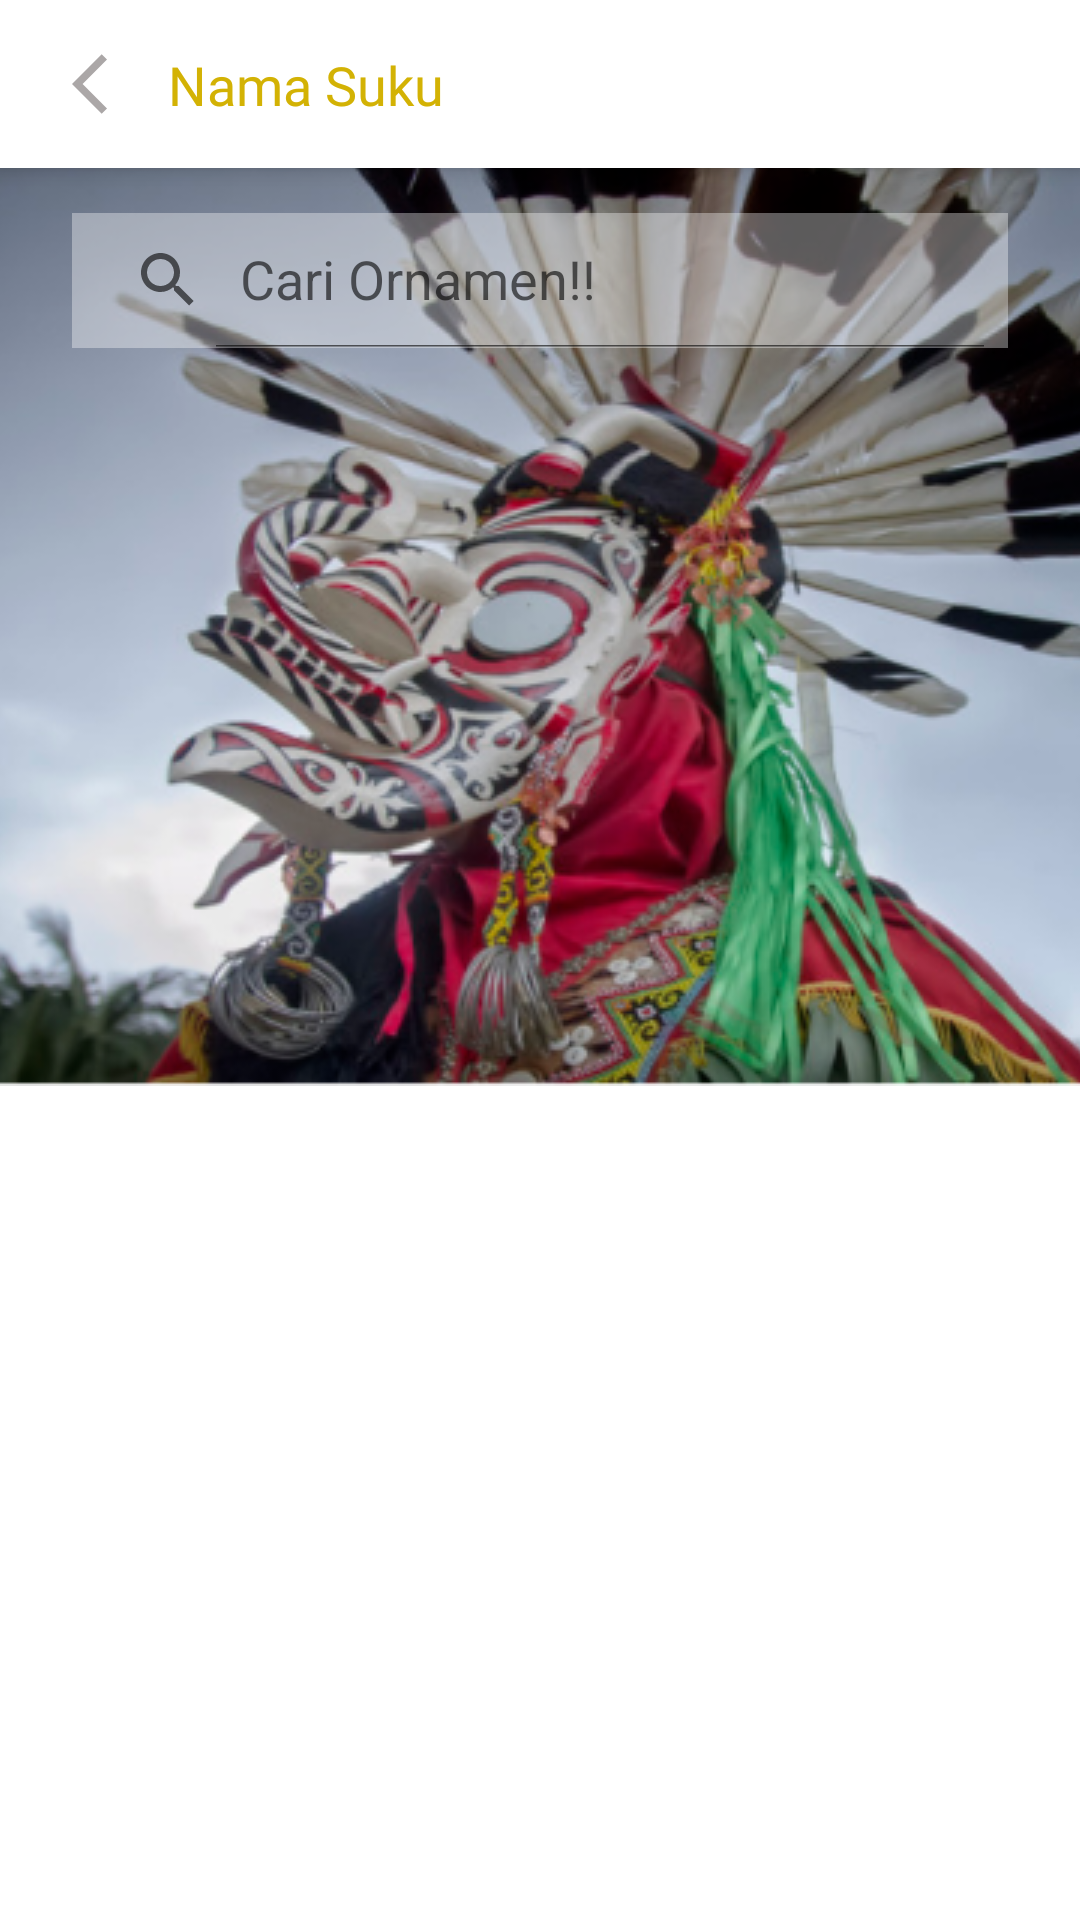

The Android layout XML behind this screen, and the referenced resources:
<!-- AndroidManifest.xml: application theme Theme.BudayAI -->
<!-- res/layout/activity_list_katalog.xml -->
<?xml version="1.0" encoding="utf-8"?>
<androidx.coordinatorlayout.widget.CoordinatorLayout xmlns:android="http://schemas.android.com/apk/res/android"
    xmlns:app="http://schemas.android.com/apk/res-auto"
    xmlns:tools="http://schemas.android.com/tools"
    android:layout_width="match_parent"
    android:layout_height="match_parent"
    tools:context=".listKatalog.ListKatalogActivity">

    <com.google.android.material.appbar.AppBarLayout
        android:layout_width="match_parent"
        android:layout_height="wrap_content">

        <com.google.android.material.appbar.CollapsingToolbarLayout
            android:layout_width="match_parent"
            android:layout_height="wrap_content"
            app:contentScrim="@color/white"
            android:background="@color/white"
            app:title="@string/app_name"
            app:expandedTitleTextColor="#00000000"
            app:layout_scrollFlags="scroll|exitUntilCollapsed|snap">

            <androidx.constraintlayout.widget.ConstraintLayout
                android:layout_width="wrap_content"
                android:layout_marginStart="56dp"
                android:layout_marginTop="16dp"
                android:layout_height="wrap_content">

                <TextView
                    android:id="@+id/tv_app_bar"
                    android:text="@string/title_nama_suku"
                    android:layout_width="wrap_content"
                    android:layout_height="wrap_content"
                    android:fontFamily="@font/poppins_bold"
                    android:textColor="@color/brown_light"
                    app:layout_constraintStart_toStartOf="parent"
                    app:layout_constraintTop_toTopOf="parent"
                    android:textSize="18sp"/>
            </androidx.constraintlayout.widget.ConstraintLayout>

            <androidx.appcompat.widget.Toolbar
                android:id="@+id/btn_back"
                android:layout_width="match_parent"
                android:layout_height="?attr/actionBarSize">

                <ImageView
                    android:id="@+id/back_arrow"
                    android:layout_width="wrap_content"
                    android:layout_height="wrap_content"
                    android:padding="8dp"
                    android:src="@drawable/ic_baseline_arrow_back_ios_24" />
            </androidx.appcompat.widget.Toolbar>

        </com.google.android.material.appbar.CollapsingToolbarLayout>
    </com.google.android.material.appbar.AppBarLayout>

    <LinearLayout
        android:id="@+id/linear_list"
        android:layout_width="match_parent"
        android:layout_height="wrap_content"
        android:layout_marginTop="55dp"
        android:layout_marginBottom="16dp"
        android:orientation="vertical">

        <androidx.constraintlayout.widget.ConstraintLayout
            android:layout_width="match_parent"
            android:layout_height="wrap_content">

            <ImageView
                android:id="@+id/img_objek"
                android:layout_width="match_parent"
                android:layout_height="307dp"
                app:layout_constraintStart_toStartOf="parent"
                app:layout_constraintTop_toTopOf="parent"
                android:src="@drawable/default_background"
                android:scaleType="centerCrop"/>

            <androidx.appcompat.widget.SearchView
                android:id="@+id/search_list"
                android:layout_width="match_parent"
                android:layout_marginStart="24dp"
                android:layout_marginEnd="24dp"
                android:layout_height="45dp"
                android:layout_marginTop="16dp"
                app:queryHint="Cari Ornamen!!"
                app:layout_constraintStart_toStartOf="parent"
                app:layout_constraintTop_toTopOf="@id/img_objek"
                app:iconifiedByDefault="false"
                android:background="#5BFFFFFF" />

        </androidx.constraintlayout.widget.ConstraintLayout>

        <androidx.recyclerview.widget.RecyclerView
            android:id="@+id/rv_populer"
            android:layout_width="match_parent"
            android:layout_height="wrap_content"
            tools:listitem="@layout/item_suku"/>
    </LinearLayout>

</androidx.coordinatorlayout.widget.CoordinatorLayout>
<!-- res/layout/item_suku.xml (included above) -->
<?xml version="1.0" encoding="utf-8"?>
<androidx.cardview.widget.CardView
    xmlns:android="http://schemas.android.com/apk/res/android"
    xmlns:app="http://schemas.android.com/apk/res-auto"
    xmlns:tools="http://schemas.android.com/tools"
    android:layout_marginLeft="8dp"
    android:layout_marginTop="4dp"
    android:layout_marginBottom="4dp"
    android:layout_marginRight="8dp"
    android:layout_gravity="center"
    android:layout_width="match_parent"
    android:layout_height="wrap_content">

    <androidx.constraintlayout.widget.ConstraintLayout
        android:layout_width="match_parent"
        android:layout_height="wrap_content"
        android:padding="12dp">

        <de.hdodenhof.circleimageview.CircleImageView
            android:id="@+id/avatar"
            android:layout_width="92dp"
            android:layout_height="92dp"
            android:layout_marginBottom="8dp"
            android:src="@drawable/img_ornamen"
            android:layout_marginStart="8dp"
            android:layout_marginTop="8dp"
            app:layout_constraintBottom_toBottomOf="parent"
            app:layout_constraintTop_toTopOf="parent"
            app:civ_border_width="3dp"
            app:civ_border_color="@color/green_light"
            app:layout_constraintStart_toStartOf="parent"/>

        <TextView
            android:id="@+id/tv_name_ornamen"
            android:layout_width="0dp"
            android:layout_height="wrap_content"
            android:layout_marginStart="8dp"
            android:layout_marginTop="8dp"
            android:layout_marginEnd="8dp"
            android:layout_toEndOf="@id/avatar"
            android:fontFamily="@font/poppins_regular"
            android:text="Nama Ornamen"
            android:textColor="@color/black"
            android:textSize="18sp"
            app:layout_constraintEnd_toEndOf="parent"
            app:layout_constraintHorizontal_bias="0.0"
            app:layout_constraintStart_toEndOf="@+id/avatar"
            app:layout_constraintTop_toTopOf="@+id/avatar" />

        <TextView
            android:id="@+id/tv_description"
            android:layout_width="0dp"
            android:layout_height="0dp"
            android:text="@string/deskripsi_singkat"
            android:layout_marginTop="8dp"
            android:textSize="10sp"
            android:textColor="@color/grey"
            android:fontFamily="@font/poppins_regular"
            app:layout_constraintStart_toStartOf="@+id/tv_name_ornamen"
            app:layout_constraintBottom_toBottomOf="@+id/avatar"
            app:layout_constraintTop_toBottomOf="@+id/tv_name_ornamen"
            app:layout_constraintEnd_toEndOf="@+id/tv_name_ornamen"
            app:layout_constraintVertical_bias="0.0"
            app:layout_constraintHorizontal_bias="0.0"
            android:maxLines="3"
            android:ellipsize="end"/>

        <ImageView
            android:id="@+id/btn_detail"
            android:layout_width="45dp"
            android:layout_height="45dp"
            android:layout_marginStart="208dp"
            android:layout_marginBottom="36dp"
            android:src="@drawable/ic_baseline_navigate_next_24"
            app:layout_constraintBottom_toBottomOf="parent"
            app:layout_constraintStart_toStartOf="@id/tv_name_ornamen"
            app:layout_constraintTop_toTopOf="tv_name_ornamen" />


    </androidx.constraintlayout.widget.ConstraintLayout>

</androidx.cardview.widget.CardView>
<!-- resources referenced by this layout -->
<resources>
  <color name="black">#FF000000</color>
  <color name="brown_light">#D3B204</color>
  <color name="green_light">#0ACF83</color>
  <color name="grey">#ABA7A7</color>
  <color name="white">#FFFFFFFF</color>
  <!-- drawable default_background: png bitmap (drawable-v24, 210502 bytes) -->
  <!-- drawable ic_baseline_arrow_back_ios_24 (drawable) -->
  <vector android:autoMirrored="true" android:height="24dp"
      android:tint="#ABA7A7" android:viewportHeight="24"
      android:viewportWidth="24" android:width="24dp" xmlns:android="http://schemas.android.com/apk/res/android">
      <path android:fillColor="@android:color/white" android:pathData="M11.67,3.87L9.9,2.1 0,12l9.9,9.9 1.77,-1.77L3.54,12z"/>
  </vector>
  <!-- drawable ic_baseline_navigate_next_24 (drawable) -->
  <vector android:height="24dp" android:tint="#ABA7A7"
      android:viewportHeight="24" android:viewportWidth="24"
      android:width="24dp" xmlns:android="http://schemas.android.com/apk/res/android">
      <path android:fillColor="@android:color/white" android:pathData="M10,6L8.59,7.41 13.17,12l-4.58,4.59L10,18l6,-6z"/>
  </vector>
  <!-- drawable img_ornamen: png bitmap (drawable-v24, 16785 bytes) -->
  <string name="app_name">BudayAI</string>
  <string name="deskripsi_singkat">Deskripsi Singkat</string>
  <string name="title_nama_suku">Nama Suku</string>
  <style name="Theme.BudayAI" parent="Theme.MaterialComponents.DayNight.DarkActionBar">
          
          <item name="colorPrimary">@color/purple_500</item>
          <item name="colorPrimaryVariant">@color/purple_700</item>
          <item name="colorOnPrimary">@color/white</item>
          
          <item name="colorSecondary">@color/teal_200</item>
          <item name="colorSecondaryVariant">@color/teal_700</item>
          <item name="colorOnSecondary">@color/black</item>
          
          <item name="android:statusBarColor" tools:targetApi="l">?attr/colorPrimaryVariant</item>
          
      </style>
  <color name="purple_500">#FF6200EE</color>
  <color name="purple_700">#FF3700B3</color>
  <color name="teal_200">#FF03DAC5</color>
  <color name="teal_700">#FF018786</color>
</resources>
